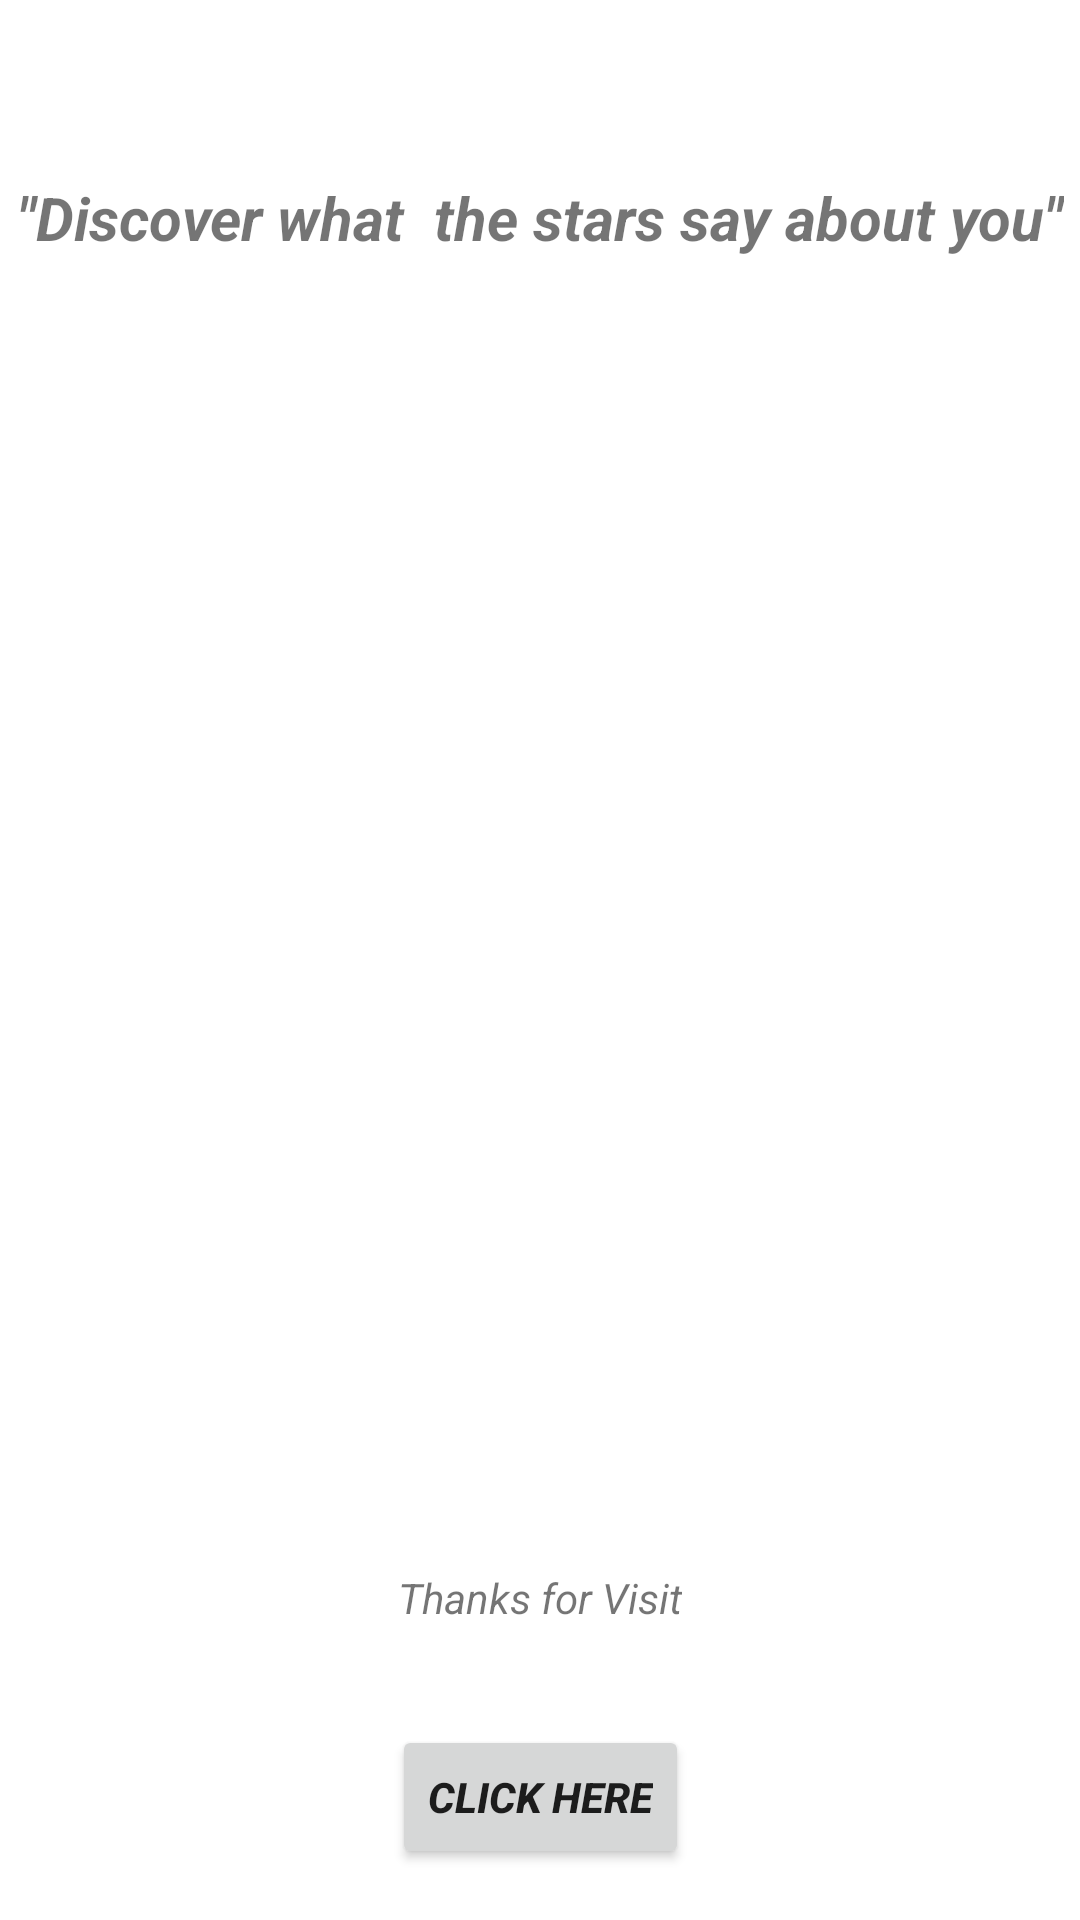

The Android layout XML behind this screen, and the referenced resources:
<!-- AndroidManifest.xml: application theme Theme.AstroMate -->
<!-- res/layout/activity_main2.xml -->
<?xml version="1.0" encoding="utf-8"?>
<androidx.constraintlayout.widget.ConstraintLayout xmlns:android="http://schemas.android.com/apk/res/android"
    xmlns:app="http://schemas.android.com/apk/res-auto"
    xmlns:tools="http://schemas.android.com/tools"
    android:id="@+id/main"
    android:layout_width="match_parent"
    android:layout_height="match_parent"
    tools:context=".MainActivity2">

    <ImageView
        android:id="@+id/imageView5"
        android:layout_width="194dp"
        android:layout_height="357dp"
        android:layout_marginTop="203dp"
        android:layout_marginBottom="76dp"
        android:foregroundGravity="center_vertical|center|center_horizontal"
        app:layout_constraintBottom_toTopOf="@+id/share"
        app:layout_constraintEnd_toEndOf="parent"
        app:layout_constraintHorizontal_bias="0.497"
        app:layout_constraintStart_toStartOf="parent"
        app:layout_constraintTop_toTopOf="parent"
        app:layout_constraintVertical_bias="0.5"
        app:srcCompat="@drawable/astroimg" />

    <Button
        android:id="@+id/share"
        android:layout_width="wrap_content"
        android:layout_height="wrap_content"
        android:layout_marginBottom="78dp"
        android:text="Click Here"
        android:textStyle="bold|italic"
        app:layout_constraintBottom_toBottomOf="parent"
        app:layout_constraintEnd_toEndOf="parent"
        app:layout_constraintStart_toStartOf="parent"
        app:layout_constraintTop_toBottomOf="@+id/imageView5" />

    <TextView
        android:id="@+id/textView4"
        android:layout_width="wrap_content"
        android:layout_height="wrap_content"
        android:layout_marginTop="24dp"
        android:text="Thanks for Visit"
        android:textSize="14sp"
        android:textStyle="italic"
        app:layout_constraintEnd_toEndOf="parent"
        app:layout_constraintStart_toStartOf="parent"
        app:layout_constraintTop_toBottomOf="@+id/imageView5" />

    <TextView
        android:id="@+id/textView2"
        android:layout_width="wrap_content"
        android:layout_height="wrap_content"
        android:layout_marginTop="86dp"
        android:layout_marginBottom="83dp"
        android:text="&quot;Discover what  the stars say about you&quot;"
        android:textSize="20sp"
        android:textStyle="bold|italic"
        app:layout_constraintBottom_toTopOf="@+id/imageView5"
        app:layout_constraintEnd_toEndOf="parent"
        app:layout_constraintHorizontal_bias="0.5"
        app:layout_constraintStart_toStartOf="parent"
        app:layout_constraintTop_toTopOf="parent" />

</androidx.constraintlayout.widget.ConstraintLayout>
<!-- resources referenced by this layout -->
<resources>
  <style name="Theme.AstroMate" parent="Theme.MaterialComponents.DayNight.DarkActionBar">
          
          
      </style>
</resources>
